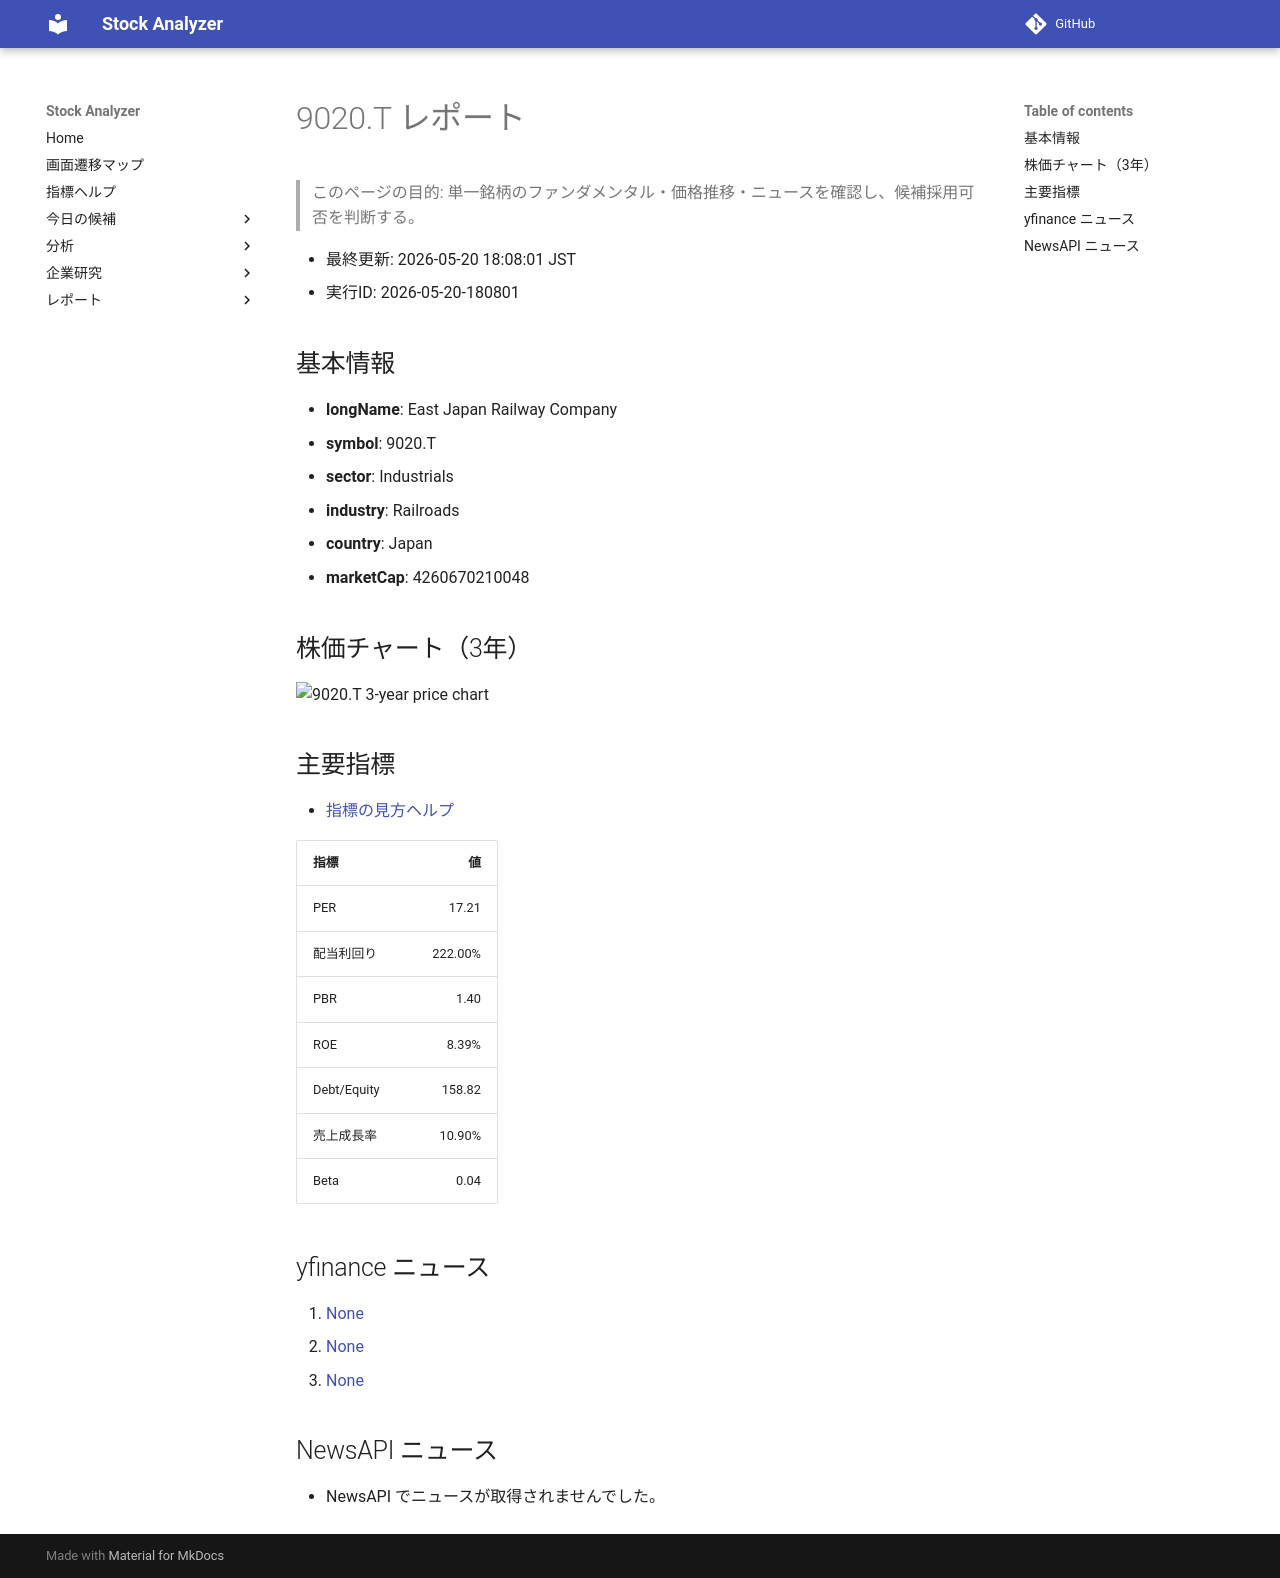

repository: Yumi-note/Making-APP · page: reports/2026-05-20/180801/9020_T/index.html · generator: mkdocs

# 9020.T レポート

> このページの目的: 単一銘柄のファンダメンタル・価格推移・ニュースを確認し、候補採用可否を判断する。

- 最終更新: 2026-05-20 18:08:01 JST
- 実行ID: 2026-05-20-180801

## 基本情報

- **longName**: East Japan Railway Company
- **symbol**: 9020.T
- **sector**: Industrials
- **industry**: Railroads
- **country**: Japan
- **marketCap**: 4260670210048

## 株価チャート（3年）

![9020.T 3-year price chart](9020_T_3y.png)

## 主要指標

- [指標の見方ヘルプ](../../../../indicators.md)

| 指標 | 値 |
|---|---:|
| PER | 17.21 |
| 配当利回り | 222.00% |
| PBR | 1.40 |
| ROE | 8.39% |
| Debt/Equity | 158.82 |
| 売上成長率 | 10.90% |
| Beta | 0.04 |

## yfinance ニュース

1. [None](None)
2. [None](None)
3. [None](None)

## NewsAPI ニュース

- NewsAPI でニュースが取得されませんでした。
